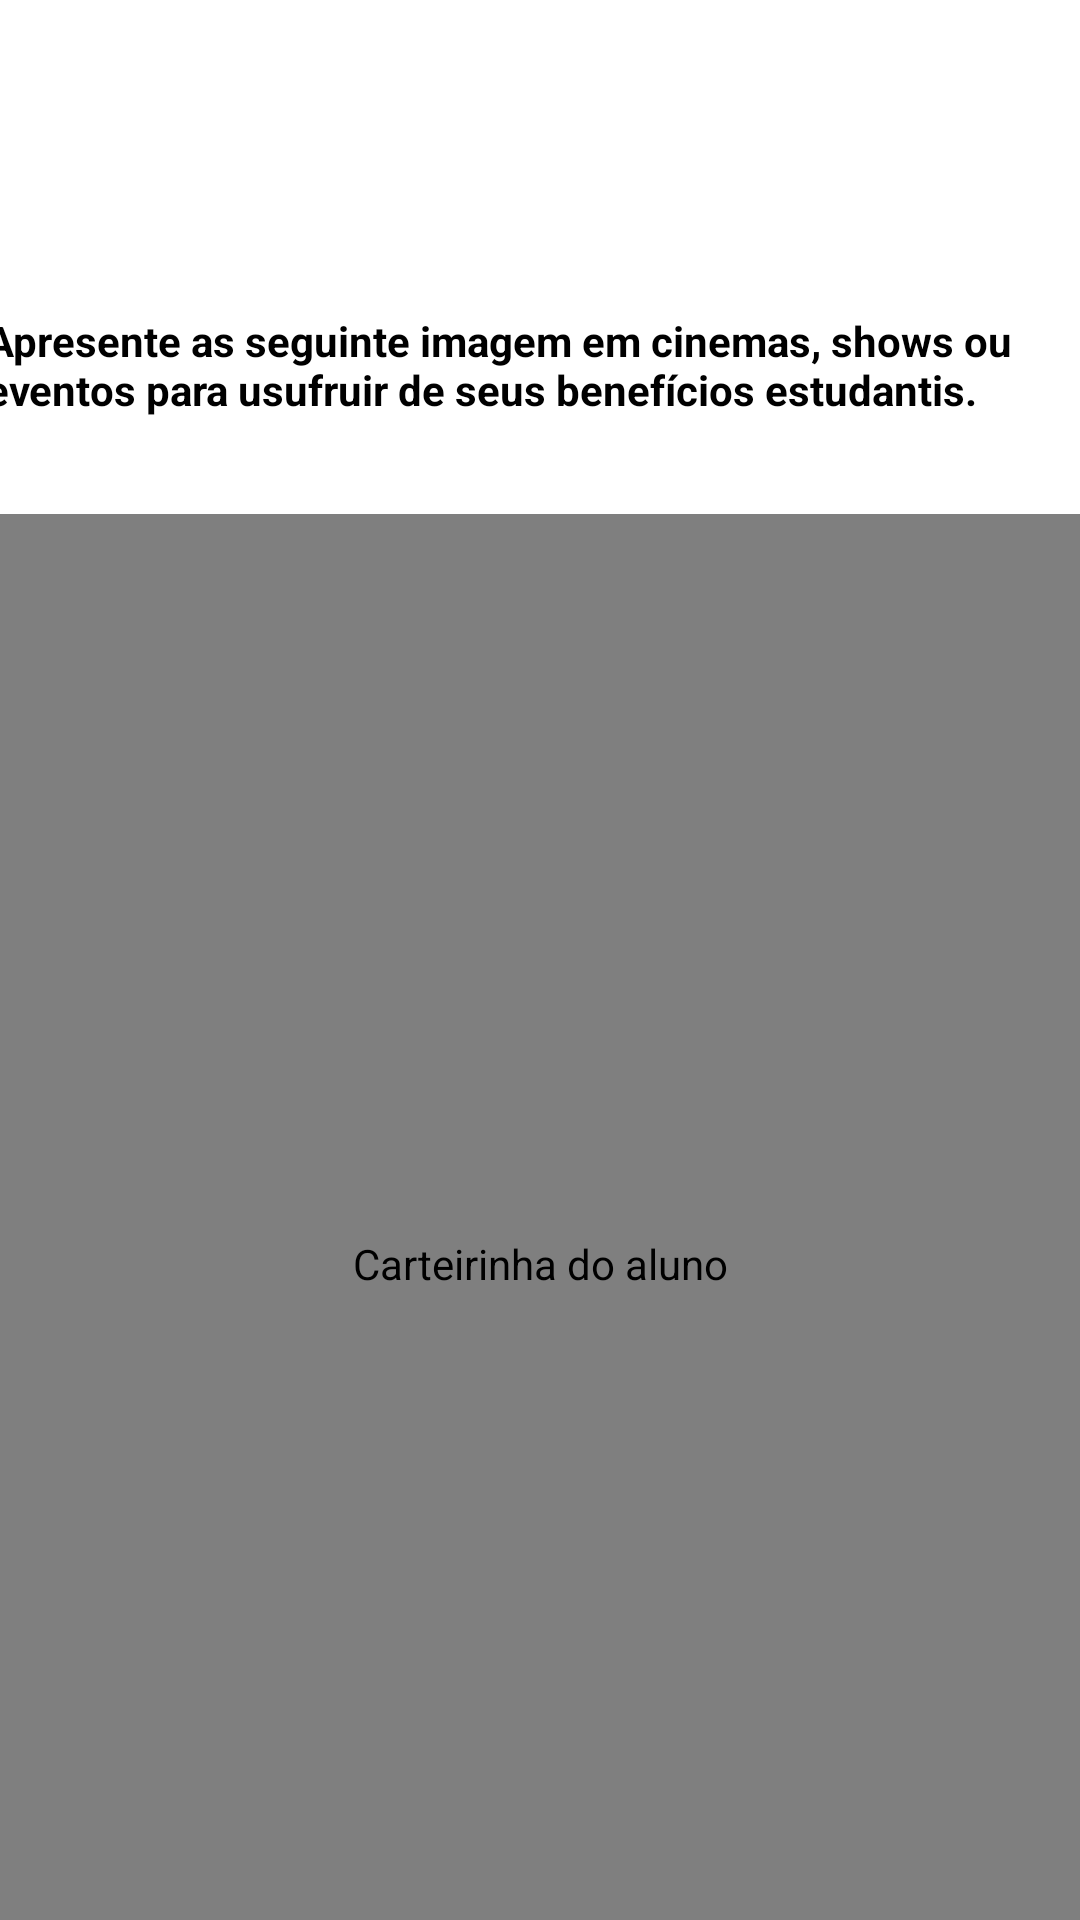

Android layout source for this screen:
<!-- AndroidManifest.xml: application theme Theme.DuxScholar -->
<!-- res/layout/activity_carteirinha.xml -->
<?xml version="1.0" encoding="utf-8"?>
<androidx.constraintlayout.widget.ConstraintLayout xmlns:android="http://schemas.android.com/apk/res/android"
    xmlns:app="http://schemas.android.com/apk/res-auto"
    xmlns:tools="http://schemas.android.com/tools"
    android:id="@+id/main"
    android:layout_width="match_parent"
    android:layout_height="match_parent"
    tools:context=".CarteirinhaActivity">

    <TextView
        android:id="@+id/txtBenefEstudantis"
        android:layout_width="370sp"
        android:layout_height="wrap_content"
        android:layout_marginTop="32dp"
        android:text="@string/carteirinhaactivity_description"
        android:textStyle="bold"
        app:layout_constraintEnd_toEndOf="parent"
        app:layout_constraintStart_toStartOf="parent"
        app:layout_constraintTop_toBottomOf="@+id/imgbtnVoltarCarteirinha" />

    <ImageButton
        android:id="@+id/imgbtnVoltarCarteirinha"
        android:layout_width="48dp"
        android:layout_height="48dp"
        android:layout_marginTop="24dp"
        android:background="#00FFFFFF"
        android:contentDescription="Voltar"
        app:layout_constraintStart_toStartOf="parent"
        app:layout_constraintTop_toTopOf="parent"
        app:srcCompat="@drawable/ic_arrow_back" />

    <com.github.chrisbanes.photoview.PhotoView
        android:id="@+id/imgCarteirinha"
        android:layout_width="0dp"
        android:layout_height="500dp"
        android:layout_marginTop="32dp"
        android:contentDescription="Carteirinha do aluno"
        android:scaleType="fitCenter"
        app:layout_constraintEnd_toEndOf="parent"
        app:layout_constraintStart_toStartOf="parent"
        app:layout_constraintTop_toBottomOf="@+id/txtBenefEstudantis"
        tools:srcCompat="@drawable/ic_image_upload" />

    <TextView
        android:id="@+id/txtCarteirinhaMissing"
        android:layout_width="wrap_content"
        android:layout_height="wrap_content"
        android:layout_marginTop="184dp"
        android:text="@string/carteirinhaactivity_missing"
        android:textColor="@color/minorTextColor"
        android:visibility="gone"
        app:layout_constraintEnd_toEndOf="parent"
        app:layout_constraintStart_toStartOf="parent"
        app:layout_constraintTop_toBottomOf="@+id/txtBenefEstudantis" />

</androidx.constraintlayout.widget.ConstraintLayout>
<!-- resources referenced by this layout -->
<resources>
  <color name="minorTextColor">#9F9F9F</color>
  <!-- drawable ic_arrow_back (drawable-night) -->
  <vector xmlns:android="http://schemas.android.com/apk/res/android" android:autoMirrored="true" android:height="24dp" android:tint="#9F9F9F" android:viewportHeight="960" android:viewportWidth="960" android:width="24dp">
        
      <path android:fillColor="@android:color/white" android:pathData="M313,520L537,744L480,800L160,480L480,160L537,216L313,440L800,440L800,520L313,520Z"/>
      
  </vector>
  <!-- drawable ic_image_upload (drawable) -->
  <vector xmlns:android="http://schemas.android.com/apk/res/android" android:height="24dp" android:tint="#000" android:viewportHeight="960" android:viewportWidth="960" android:width="24dp">
        
      <path android:fillColor="@android:color/white" android:pathData="M200,840Q167,840 143.5,816.5Q120,793 120,760L120,200Q120,167 143.5,143.5Q167,120 200,120L760,120Q793,120 816.5,143.5Q840,167 840,200L840,760Q840,793 816.5,816.5Q793,840 760,840L200,840ZM200,760L760,760Q760,760 760,760Q760,760 760,760L760,200Q760,200 760,200Q760,200 760,200L200,200Q200,200 200,200Q200,200 200,200L200,760Q200,760 200,760Q200,760 200,760ZM240,680L720,680L570,480L450,640L360,520L240,680ZM200,760Q200,760 200,760Q200,760 200,760L200,200Q200,200 200,200Q200,200 200,200L200,200Q200,200 200,200Q200,200 200,200L200,760Q200,760 200,760Q200,760 200,760Z"/>
      
  </vector>
  <string name="carteirinhaactivity_description">Apresente as seguinte imagem em cinemas, shows ou eventos para usufruir de seus benefícios estudantis.</string>
  <string name="carteirinhaactivity_missing"><i>Sua carteirinha ainda não foi emitida.</i></string>
  <style name="Theme.DuxScholar" parent="Base.Theme.DuxScholar" />
  <style name="Base.Theme.DuxScholar" parent="Theme.Material3.DayNight.NoActionBar">
          <item name="android:windowFullscreen">true</item>
          <item name="android:windowBackground">@color/white</item>
          <item name="android:textColor">@color/textColor</item>
          <item name="colorAccent">@color/duxPalette1</item>
      </style>
  <color name="white">#FFFFFFFF</color>
  <color name="textColor">@color/black</color>
  <color name="duxPalette1">#8286D9</color>
  <color name="black">#FF000000</color>
</resources>
